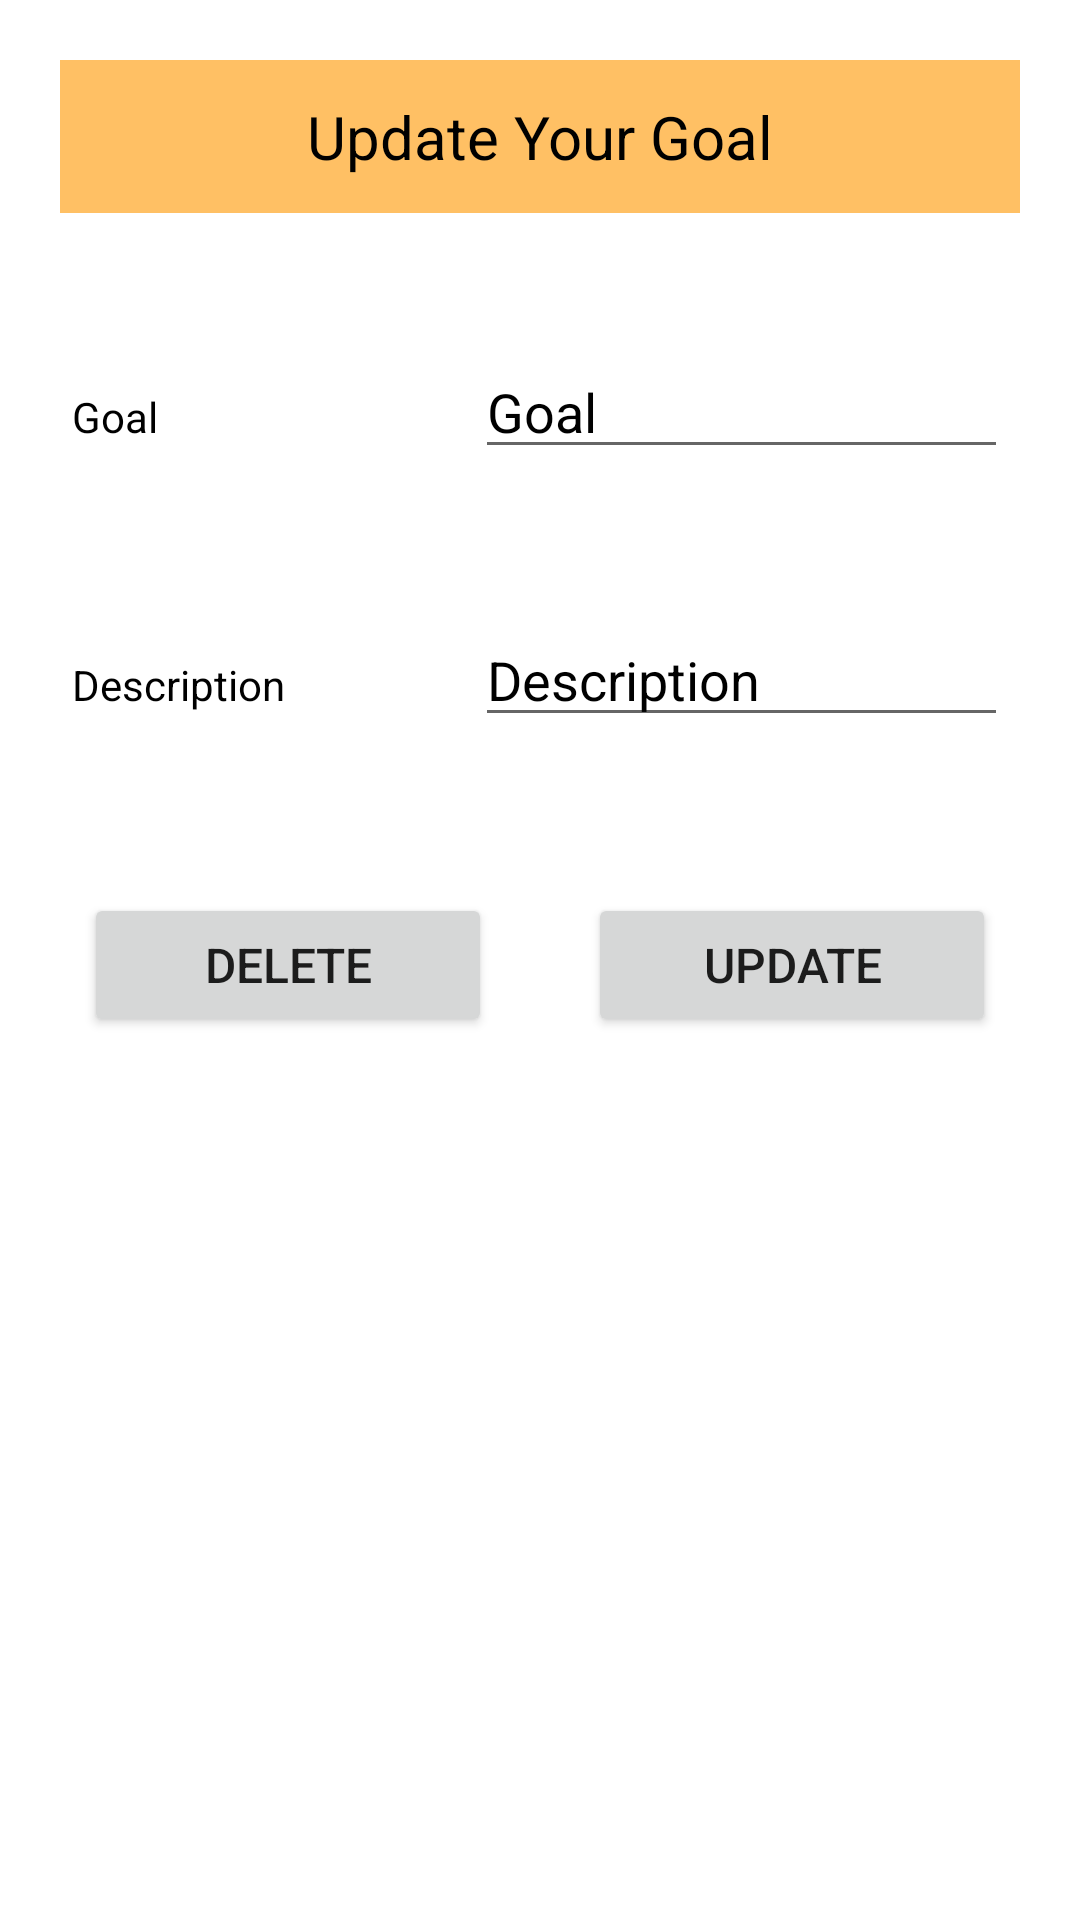

Write the Android layout XML for this screen, with the resource values it uses.
<!-- AndroidManifest.xml: application theme Theme.KeepFitApp -->
<!-- res/layout/update_goals.xml -->
<?xml version="1.0" encoding="utf-8"?>
<LinearLayout
    xmlns:android="http://schemas.android.com/apk/res/android"
    android:orientation="vertical"
    android:layout_width="match_parent"
    android:layout_height="match_parent"
    >

    <TextView
        android:layout_width="match_parent"
        android:layout_height="wrap_content"
        android:layout_margin="20dp"
        android:text="Update Your Goal"
        android:textColor="@color/black"
        android:gravity="center"
        android:background="#FFC064"
        android:textSize="20sp"
        android:padding="12dp"/>

    <LinearLayout
        android:layout_width="match_parent"
        android:layout_height="wrap_content"
        android:layout_margin="12dp"
        android:orientation="horizontal">

        <RelativeLayout
            android:layout_width="0dp"
            android:layout_height="wrap_content"
            android:layout_weight="2">

            <TextView
                android:layout_width="match_parent"
                android:layout_height="wrap_content"
                android:text="Goal"
                android:textColor="@color/black"
                android:layout_margin="12dp"
                />
        </RelativeLayout>

        <RelativeLayout
            android:layout_width="0dp"
            android:layout_height="wrap_content"
            android:layout_weight="3">

            <EditText
                android:id="@+id/etGoal"
                android:layout_width="match_parent"
                android:layout_height="wrap_content"
                android:hint="Goal"
                android:textColorHint="@color/black"
                android:layout_margin="12dp" />

        </RelativeLayout>



    </LinearLayout>

    <LinearLayout
        android:layout_width="match_parent"
        android:layout_height="wrap_content"
        android:layout_margin="12dp"
        android:orientation="horizontal">

        <RelativeLayout
            android:layout_width="0dp"
            android:layout_height="wrap_content"
            android:layout_weight="2">

            <TextView
                android:layout_width="match_parent"
                android:layout_height="wrap_content"
                android:text="Description"
                android:textColor="@color/black"
                android:layout_margin="12dp"
                />
        </RelativeLayout>

        <RelativeLayout
            android:layout_width="0dp"
            android:layout_height="wrap_content"
            android:layout_weight="3">

            <EditText
                android:id="@+id/etDescription"
                android:layout_width="match_parent"
                android:layout_height="wrap_content"
                android:hint="Description"
                android:textColorHint="@color/black"
                android:layout_margin="12dp" />

        </RelativeLayout>

    </LinearLayout>

    <LinearLayout
        android:layout_width="match_parent"
        android:layout_height="wrap_content"
        android:layout_margin="12dp"
        android:orientation="horizontal">

        <RelativeLayout
            android:layout_width="0dp"
            android:layout_height="wrap_content"
            android:layout_weight="3"
            >
            <Button
                android:id="@+id/btnDelete"
                android:layout_width="match_parent"
                android:layout_height="wrap_content"
                android:text="Delete"
                android:layout_margin="16dp"
                android:textSize="16sp"/>
        </RelativeLayout>

        <RelativeLayout
            android:layout_width="0dp"
            android:layout_height="wrap_content"
            android:layout_weight="3"
            >
            <Button
                android:id="@+id/btnUpdate"
                android:layout_width="match_parent"
                android:layout_height="wrap_content"
                android:text="Update"
                android:layout_margin="16dp"
                android:textSize="16sp"/>
        </RelativeLayout>

    </LinearLayout>

</LinearLayout>
<!-- resources referenced by this layout -->
<resources>
  <style name="Theme.KeepFitApp" parent="Theme.MaterialComponents.DayNight.NoActionBar">
          
          <item name="colorPrimary">#20D828</item>
          <item name="colorPrimaryVariant">#20D828</item>
          <item name="colorOnPrimary">@color/white</item>
          
          <item name="colorSecondary">@color/teal_200</item>
          <item name="colorSecondaryVariant">@color/teal_700</item>
          <item name="colorOnSecondary">@color/black</item>
          
          <item name="android:statusBarColor" tools:targetApi="l">?attr/colorPrimaryVariant</item>
          
      </style>
  <!-- not gathered from this repository: default colours our renderer supplied (Android Studio template values) -->
  <color name="teal_200">#FF03DAC5</color>
  <color name="teal_700">#FF018786</color>
  <color name="black">#FF000000</color>
  <color name="white">#FFFFFFFF</color>
</resources>
